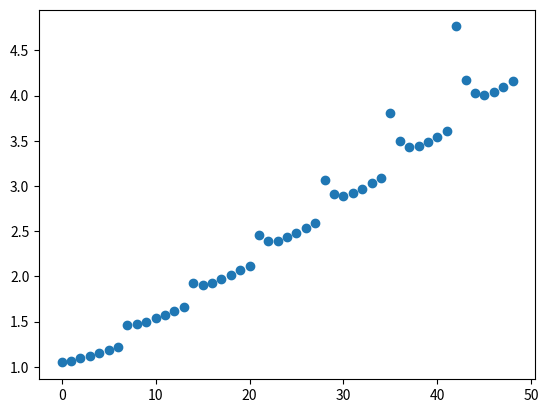

The script that saved this image:
import numpy as np
import matplotlib.pyplot as plt

t_interval,_dt = np.linspace(0,10,52*10,retstep=True)

####################
# These don't change
eta = 1.5
pov_line = 10

####################
# These can change 
rng = [6.,3]
####################

pi = 0.333
pi_vals = [pi]#pi + pi/rng[0]*np.array(range(-1*rng[1],rng[1]+1))
# ^ avg productivity of cap

rho = 0.06
rho_vals = [rho]#rho + rho/rng[0]*np.array(range(-1*rng[1],rng[1]+1))
# ^ discount rate

c = 10*pov_line
c_vals = [c]#c + c/rng[0]*np.array(range(-1*rng[1],rng[1]+1))
# ^ consumption expressed as multiple of poverty line

dk0 = 0.1*(c/pi)
dk0_vals = dk0 + dk0/rng[0]*np.array(range(-1*rng[1],rng[1]+1))
# ^ expressed as fraction of assets (= c/pi)

t_reco = 4.
t_reco_vals = t_reco + t_reco/rng[0]*np.array(range(-1*rng[1],rng[1]+1))

########################
# Calculate
dw_sums = []
dw_dict = {}
dw_val_dict = {}

for _pi in pi_vals:
    for _rho in rho_vals:
        for _c in c_vals:
            for _dk0 in dk0_vals:
                for _t_reco in t_reco_vals:
                    _R = np.log(1/0.05)/_t_reco

                    dw_tot = 0

                    print([_pi,_rho,_c,_dk0,_t_reco])

                    const = -_c**(1-eta)/(1-eta)
                    
                    for _t in t_interval:
                        
                        _dw = const*((1-(_dk0/_c)*(_pi+_R)*np.exp(-_t*_R))**(1-eta)-1)*np.exp(-_t*_rho)
                        dw_tot += _dw

                    dw_dict[len(dw_sums)] = [_pi,_rho,_c,_dk0,_t_reco]
                    dw_val_dict[dw_tot] = len(dw_sums)

                    dw_sums.append(dw_tot)
                    


plt.scatter(range(len(dw_sums)),dw_sums)
plt.gcf().savefig('dw_optimization.pdf',format='pdf')

print(min(dw_sums),dw_dict[dw_val_dict[min(dw_sums)]])

